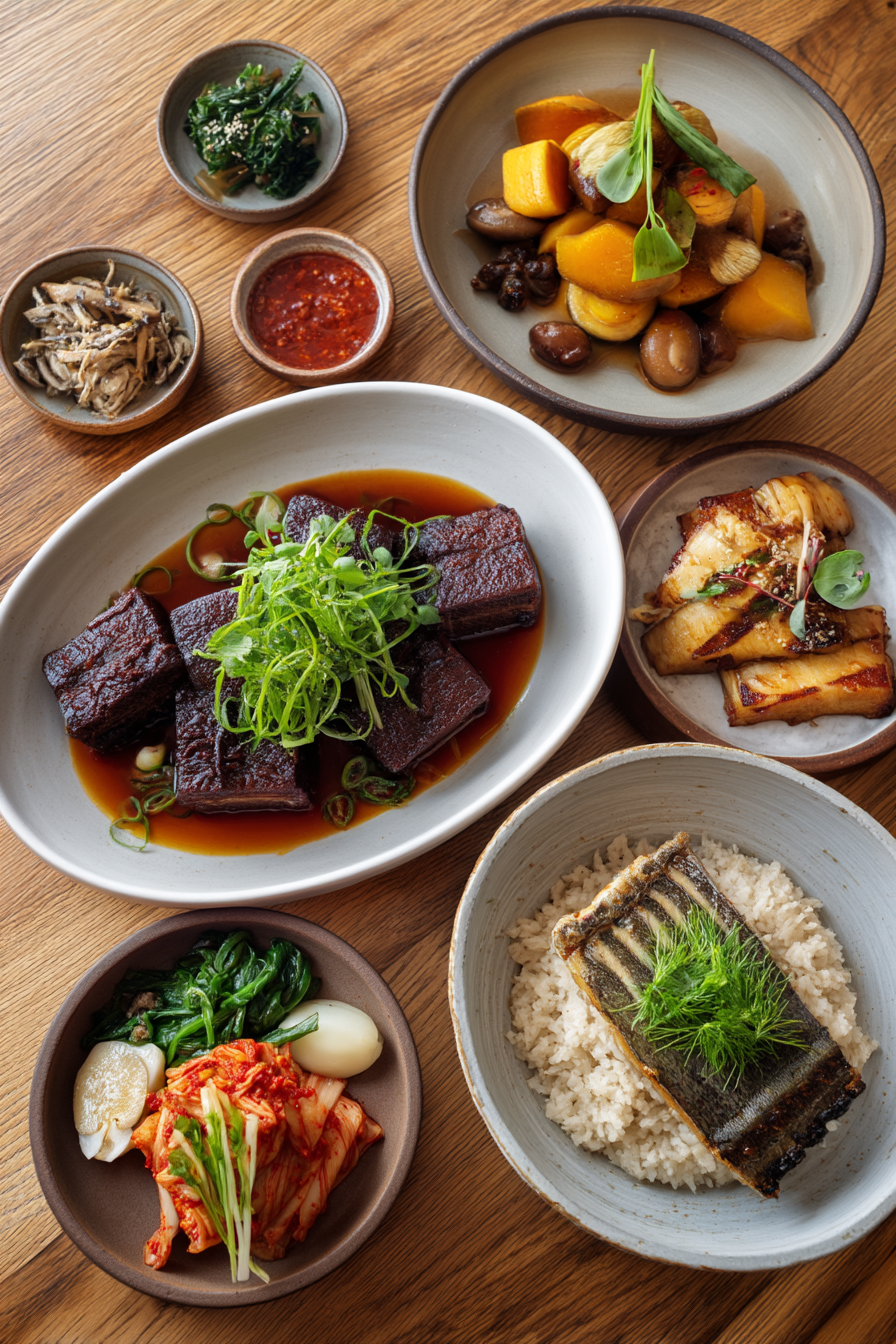
Generation parameters embedded in this image by Midjourney (PNG 'Description' text chunk):
I'm opening a traditional concept restaurant in Marin called Haein. It focuses on Korean food cooked with organic, farm-fresh ingredients, with a rotating menu based on what's seasonal. I want you to design an image - a menu incorporating the following menu items - lean into the traditional/rustic style while keeping it feeling upscale and sleek. Please also include illustrations of each dish in an elegant, peter rabbit style. Make sure all the text is rendered correctly, with a white background. (Top) Doenjang Jjigae (Fermented Soybean Stew) - $18 House-made doenjang with local mushrooms, tofu, and seasonal vegetables served with rice. Galbi Jjim (Braised Short Ribs) - $34 Slow-braised local grass-fed beef ribs with pear and black garlic glaze, seasonal root vegetables, and jujube. Grilled Seasonal Fish - Market Price ($22-$30) Whole or fillet of local, sustainable fish grilled over charcoal, served with perilla leaf ssam and house-made sauces. Bibimbap - $19 Heirloom rice with a rotating selection of farm-fresh vegetables, house-fermented gochujang, and pasture-raised egg. Bossam (Heritage Pork Wraps) - $28 Slow-cooked pork belly with napa cabbage wraps, oyster kimchi, perilla, and seasonal condiments. (Bottom) Dessert & Drinks Seasonal Makgeolli (Rice Wine) - $12/glass Rotating flavors based on seasonal fruits and flowers (persimmon, citrus, elderflower, etc.). Hoddeok (Korean Sweet Pancake) - $9 Pan-fried cinnamon-stuffed pancake with black sesame ice cream. --ar 2:3 --v 7 Job ID: 12a893df-dbfd-40e5-871a-0b515c0ba212